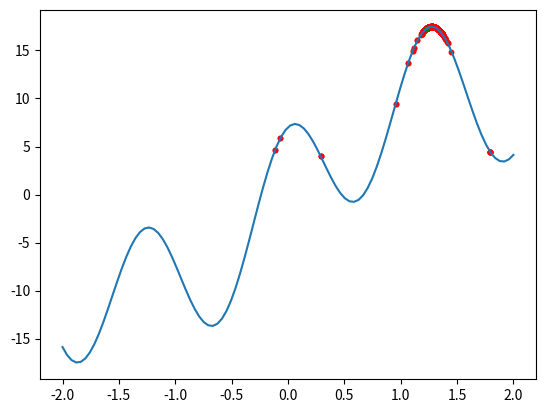

Reproduce this figure in Python.
import math
import random
import numpy as np
import matplotlib.pyplot as plt

T = 1.0  # 初始温度
delta = 0.99  # 变化率
eps = 1e-3  # 出口阈值
k = 1.0  # 计算是否接受更差解时的系数

kT = k * T  # k与T的乘积

W = 2  # 定义域半径（-W, W）

# 函数f(x)
f = lambda x: 11 * np.sin(x) + 7 * np.cos(5 * x)

# 初始解为定义域内的随机数
x0 = random.uniform(-W, W)
# 计算部分
while T > eps:
    x1 = x0 + T * 2 * random.uniform(-W, W)
    while x1 > W or x1 < -W:
        # 确保x1落在定义域内
        x1 = x0 + T * 2 * random.uniform(-W, W)

    f0 = f(x0)
    f1 = f(x1)
    if f1 > f0:  # 新解更优，无条件接受
        x0 = x1
    elif math.exp((f1 - f0) / kT) > random.random():  # 概率接受更差解
        x0 = x1
    T *= delta
    # 绘制点
    plt.scatter(x0, f(x0), c='r', s=10)  # 过程点为红色

# 绘图部分
X = np.linspace(-W, W, 100)
plt.plot(X, f(X), label="func")
plt.scatter(x0, f(x0), c='g', s=10)  # 最终点为绿色
plt.show()
